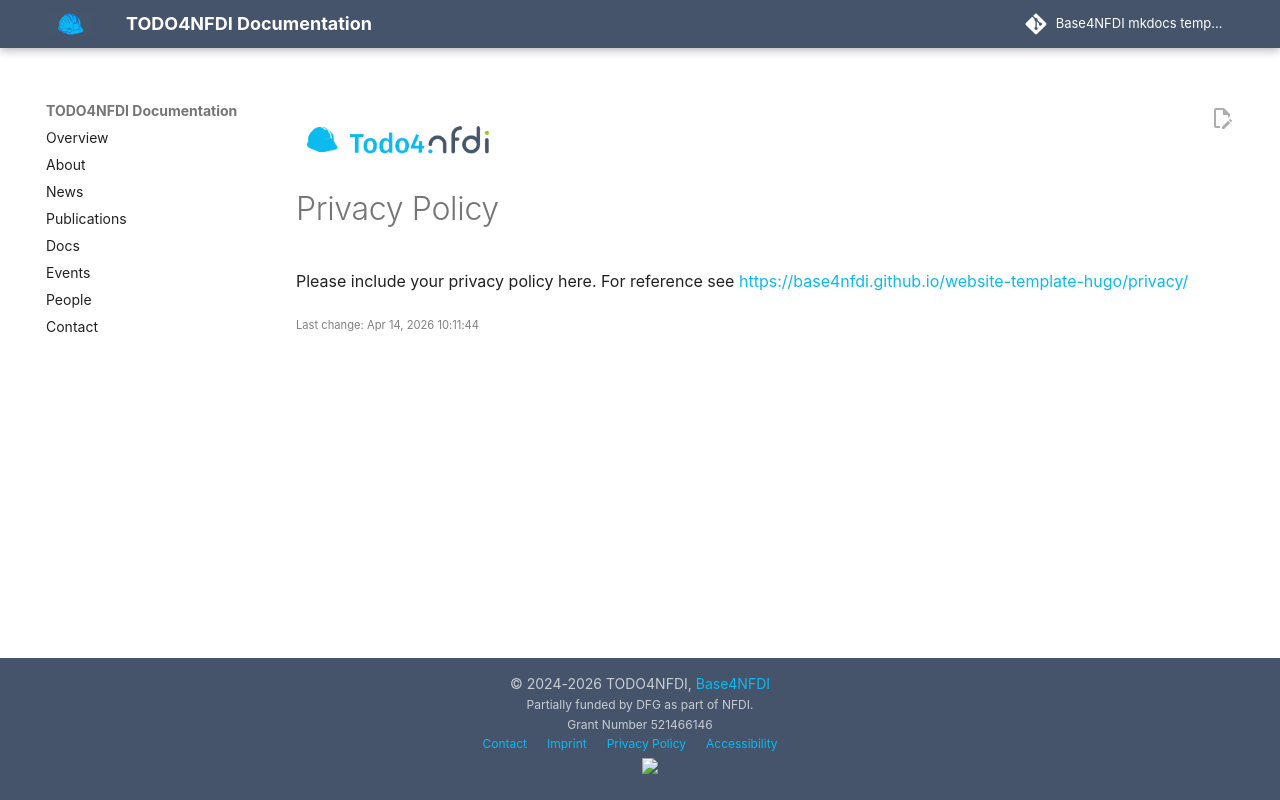

repository: base4nfdi/website-template-mkdocs · page: privacy/index.html · generator: mkdocs

{% include 'logo.md' %}

# Privacy Policy

Please include your privacy policy here. For reference see [https://base4nfdi.github.io/website-template-hugo/privacy/](https://base4nfdi.github.io/website-template-hugo/privacy/)

{% include 'gitinfo.md' %}
